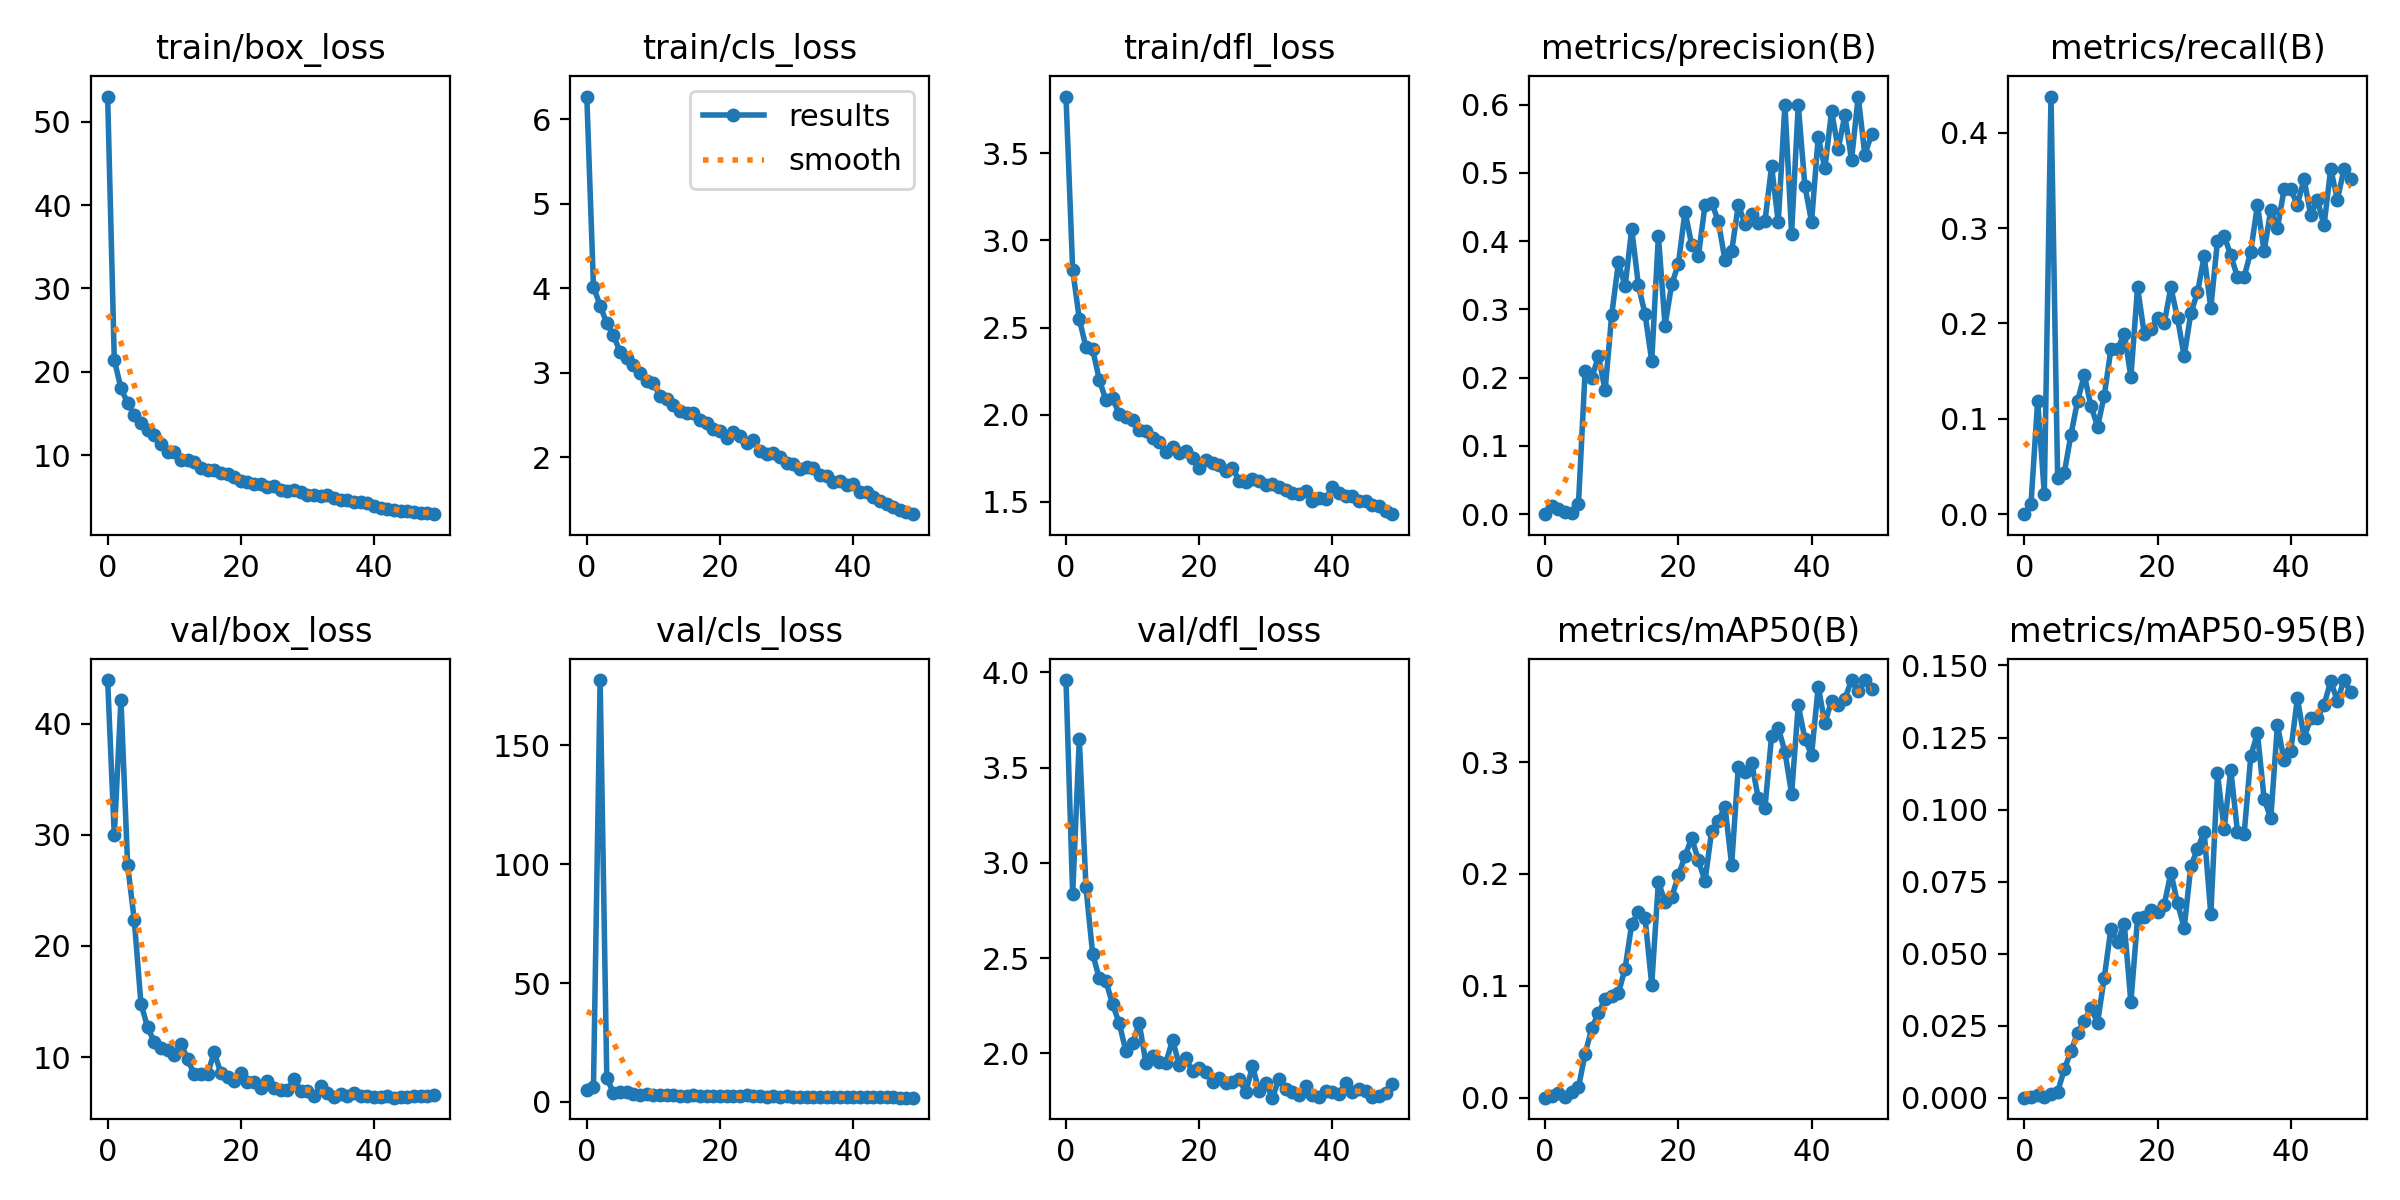

Data behind this chart, as committed beside it:
epoch, train/box_loss, train/cls_loss, train/dfl_loss, metrics/precision(B), metrics/recall(B), metrics/mAP50(B), metrics/mAP50-95(B), val/box_loss, val/cls_loss, val/dfl_loss, lr/pg0, lr/pg1, lr/pg2
0, 53.01, 6.27, 3.825, 0, 0, 0, 0, 43.91, 5.071, 3.96, 0.0006561, 0.0006561, 0.0006561
1, 21.43, 4.019, 2.833, 0.01197, 0.01081, 0.00125, 0.0004, 29.93, 6.129, 2.837, 0.001297, 0.001297, 0.001297
2, 18.01, 3.794, 2.55, 0.00809, 0.1189, 0.00378, 0.00086, 42.16, 177.4, 3.65, 0.001911, 0.001911, 0.001911
3, 16.27, 3.584, 2.387, 0.00287, 0.02162, 0.00032, 0.0001, 27.27, 10.11, 2.872, 0.001881, 0.001881, 0.001881
4, 14.76, 3.445, 2.376, 0.00208, 0.4378, 0.0047, 0.00125, 22.33, 3.769, 2.524, 0.001881, 0.001881, 0.001881
5, 13.83, 3.245, 2.201, 0.01507, 0.03784, 0.00912, 0.00204, 14.82, 4.253, 2.393, 0.001842, 0.001842, 0.001842
6, 12.99, 3.174, 2.082, 0.2102, 0.04324, 0.03927, 0.00982, 12.69, 4.293, 2.378, 0.001802, 0.001802, 0.001802
7, 12.37, 3.092, 2.094, 0.1992, 0.08339, 0.06202, 0.01616, 11.36, 3.143, 2.258, 0.001762, 0.001762, 0.001762
8, 11.35, 2.994, 2.004, 0.2318, 0.1189, 0.0758, 0.02253, 10.85, 3.059, 2.158, 0.001723, 0.001723, 0.001723
9, 10.41, 2.899, 1.984, 0.1814, 0.1459, 0.08809, 0.02665, 10.63, 3.131, 2.01, 0.001683, 0.001683, 0.001683
10, 10.35, 2.876, 1.968, 0.2925, 0.1135, 0.09071, 0.03107, 10.23, 3.116, 2.054, 0.001644, 0.001644, 0.001644
11, 9.428, 2.725, 1.913, 0.369, 0.09189, 0.09343, 0.02609, 11.21, 3.086, 2.158, 0.001604, 0.001604, 0.001604
12, 9.467, 2.686, 1.908, 0.3337, 0.1243, 0.1154, 0.04168, 9.819, 2.824, 1.95, 0.001564, 0.001564, 0.001564
13, 9.142, 2.622, 1.868, 0.4179, 0.173, 0.1553, 0.05868, 8.457, 2.91, 1.989, 0.001525, 0.001525, 0.001525
14, 8.466, 2.542, 1.841, 0.3355, 0.173, 0.1657, 0.05388, 8.465, 2.591, 1.956, 0.001485, 0.001485, 0.001485
15, 8.159, 2.527, 1.789, 0.2928, 0.1892, 0.1605, 0.06039, 8.486, 2.69, 1.95, 0.001446, 0.001446, 0.001446
16, 8.18, 2.522, 1.816, 0.2245, 0.144, 0.101, 0.03307, 10.42, 2.815, 2.071, 0.001406, 0.001406, 0.001406
17, 7.889, 2.444, 1.782, 0.4081, 0.2378, 0.1926, 0.06227, 8.568, 2.605, 1.939, 0.001366, 0.001366, 0.001366
18, 7.708, 2.399, 1.794, 0.2764, 0.1892, 0.1752, 0.06268, 8.216, 2.513, 1.975, 0.001327, 0.001327, 0.001327
19, 7.321, 2.338, 1.754, 0.3369, 0.1946, 0.179, 0.06531, 7.857, 2.51, 1.905, 0.001287, 0.001287, 0.001287
20, 6.893, 2.306, 1.692, 0.3664, 0.2054, 0.1988, 0.06453, 8.586, 2.517, 1.923, 0.001248, 0.001248, 0.001248
21, 6.717, 2.231, 1.739, 0.4435, 0.2, 0.2159, 0.06691, 7.762, 2.46, 1.905, 0.001208, 0.001208, 0.001208
22, 6.545, 2.294, 1.725, 0.3948, 0.2378, 0.2322, 0.07807, 7.727, 2.414, 1.851, 0.001168, 0.001168, 0.001168
23, 6.491, 2.246, 1.714, 0.3778, 0.2054, 0.212, 0.06755, 7.239, 2.328, 1.873, 0.001129, 0.001129, 0.001129
24, 6.201, 2.164, 1.678, 0.4528, 0.1655, 0.1938, 0.05886, 7.89, 2.721, 1.844, 0.001089, 0.001089, 0.001089
25, 6.291, 2.205, 1.696, 0.4564, 0.2108, 0.2386, 0.08043, 7.217, 2.349, 1.849, 0.00105, 0.00105, 0.00105
26, 5.788, 2.069, 1.621, 0.4292, 0.2324, 0.2473, 0.08626, 7.034, 2.299, 1.864, 0.00101, 0.00101, 0.00101
27, 5.681, 2.039, 1.614, 0.3721, 0.2703, 0.2601, 0.09223, 7.06, 2.214, 1.796, 0.0009704, 0.0009704, 0.0009704
28, 5.789, 2.048, 1.632, 0.385, 0.2162, 0.2081, 0.06362, 8.011, 2.489, 1.933, 0.0009308, 0.0009308, 0.0009308
29, 5.557, 2.002, 1.619, 0.4528, 0.2865, 0.2959, 0.1126, 6.968, 2.164, 1.804, 0.0008912, 0.0008912, 0.0008912
30, 5.246, 1.935, 1.595, 0.4259, 0.2919, 0.2909, 0.09325, 6.962, 2.285, 1.844, 0.0008516, 0.0008516, 0.0008516
31, 5.268, 1.919, 1.603, 0.4395, 0.2713, 0.2995, 0.1138, 6.537, 2.1, 1.768, 0.000812, 0.000812, 0.000812
32, 5.066, 1.862, 1.585, 0.4265, 0.2487, 0.2676, 0.09234, 7.424, 2.195, 1.868, 0.0007724, 0.0007724, 0.0007724
33, 5.168, 1.884, 1.568, 0.4295, 0.2487, 0.2589, 0.09139, 6.745, 2.25, 1.815, 0.0007328, 0.0007328, 0.0007328
34, 4.884, 1.871, 1.551, 0.5097, 0.2754, 0.3236, 0.1185, 6.38, 2.036, 1.798, 0.0006932, 0.0006932, 0.0006932
35, 4.667, 1.79, 1.543, 0.4276, 0.3243, 0.3306, 0.1265, 6.725, 2.011, 1.782, 0.0006536, 0.0006536, 0.0006536
36, 4.611, 1.772, 1.56, 0.6003, 0.2757, 0.3094, 0.1038, 6.537, 2.09, 1.83, 0.000614, 0.000614, 0.000614
37, 4.429, 1.711, 1.505, 0.4111, 0.3189, 0.2714, 0.09693, 6.779, 2.153, 1.784, 0.0005744, 0.0005744, 0.0005744
38, 4.368, 1.723, 1.52, 0.5997, 0.2996, 0.3509, 0.1294, 6.498, 1.988, 1.772, 0.0005348, 0.0005348, 0.0005348
39, 4.296, 1.67, 1.516, 0.4808, 0.3405, 0.3208, 0.1172, 6.511, 1.979, 1.804, 0.0004952, 0.0004952, 0.0004952
40, 3.937, 1.682, 1.584, 0.4285, 0.3405, 0.3064, 0.1203, 6.37, 1.992, 1.799, 0.0004556, 0.0004556, 0.0004556
41, 3.635, 1.59, 1.549, 0.5526, 0.3243, 0.3674, 0.1387, 6.412, 1.942, 1.788, 0.000416, 0.000416, 0.000416
42, 3.493, 1.582, 1.536, 0.507, 0.3513, 0.3345, 0.1248, 6.493, 1.978, 1.846, 0.0003764, 0.0003764, 0.0003764
43, 3.359, 1.529, 1.531, 0.5902, 0.3135, 0.3549, 0.1317, 6.354, 1.868, 1.799, 0.0003368, 0.0003368, 0.0003368
44, 3.259, 1.478, 1.508, 0.5354, 0.3297, 0.3513, 0.1318, 6.445, 1.892, 1.812, 0.0002972, 0.0002972, 0.0002972
45, 3.316, 1.448, 1.505, 0.5848, 0.3027, 0.3566, 0.1364, 6.428, 1.89, 1.801, 0.0002576, 0.0002576, 0.0002576
46, 3.118, 1.409, 1.483, 0.5191, 0.3622, 0.3733, 0.1445, 6.528, 1.933, 1.771, 0.000218, 0.000218, 0.000218
47, 3.107, 1.372, 1.477, 0.612, 0.3297, 0.3636, 0.1378, 6.502, 1.789, 1.778, 0.0001784, 0.0001784, 0.0001784
48, 3.016, 1.354, 1.446, 0.5268, 0.3622, 0.373, 0.1449, 6.509, 1.841, 1.79, 0.0001388, 0.0001388, 0.0001388
49, 2.916, 1.325, 1.429, 0.5567, 0.3513, 0.3656, 0.1409, 6.603, 1.832, 1.84, 9.92e-05, 9.92e-05, 9.92e-05
